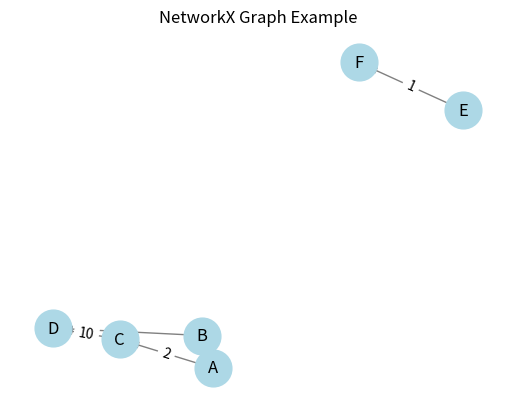

Recreate this plot in Python.
# pip install networkx
import networkx as nx
import matplotlib.pyplot as plt

# 1. 创建一个有向图 (directed graph)
# 你也可以使用 nx.Graph() 创建一个无向图 (undirected graph)
G = nx.DiGraph()

# 2. 添加节点 (add nodes)
G.add_node("A", type="start")
G.add_node("B", type="intermediate")
G.add_node("C", type="intermediate")
G.add_node("D", type="end")
# 一次性添加多个节点
G.add_nodes_from(["E", "F"])

# 3. 添加边 (add edges)
# 添加带有权重的边
G.add_edge("A", "B", weight=5)
G.add_edge("A", "C", weight=2)
G.add_edge("B", "D", weight=8)
G.add_edge("C", "D", weight=10)
G.add_edge("E", "F", weight=1)

# 4. 打印图的信息 (print graph information)
print(f"图中的节点: {G.nodes()}")
print(f"图中的边: {G.edges()}")
print("-" * 20)

# 5. 访问节点和边的属性 (access node and edge attributes)
print(f"节点 'A' 的属性: {G.nodes['A']}")
print(f"边 ('A', 'B') 的权重: {G['A']['B']['weight']}")
print("-" * 20)

# 6. 遍历图中的所有节点和边 (iterate through nodes and edges)
print("所有节点的类型:")
for node, data in G.nodes(data=True):
    print(f"  节点 {node}, 属性: {data}")

print("\n所有边的权重:")
for u, v, data in G.edges(data=True):
    print(f"  边 ({u}, {v}), 权重: {data['weight']}")
print("-" * 20)

# 7. 可视化图 (visualize the graph)
# 设置节点位置布局
pos = nx.spring_layout(G, seed=42)

# 绘制节点
nx.draw_networkx_nodes(G, pos, node_color='lightblue', node_size=700)

# 绘制边
nx.draw_networkx_edges(G, pos, edge_color='gray', arrows=True)

# 绘制节点标签
nx.draw_networkx_labels(G, pos, font_size=12, font_family='sans-serif')

# 绘制边标签（权重）
edge_labels = nx.get_edge_attributes(G, 'weight')
nx.draw_networkx_edge_labels(G, pos, edge_labels=edge_labels)

plt.title("NetworkX Graph Example")
plt.axis('off')  # 隐藏坐标轴
plt.show()
